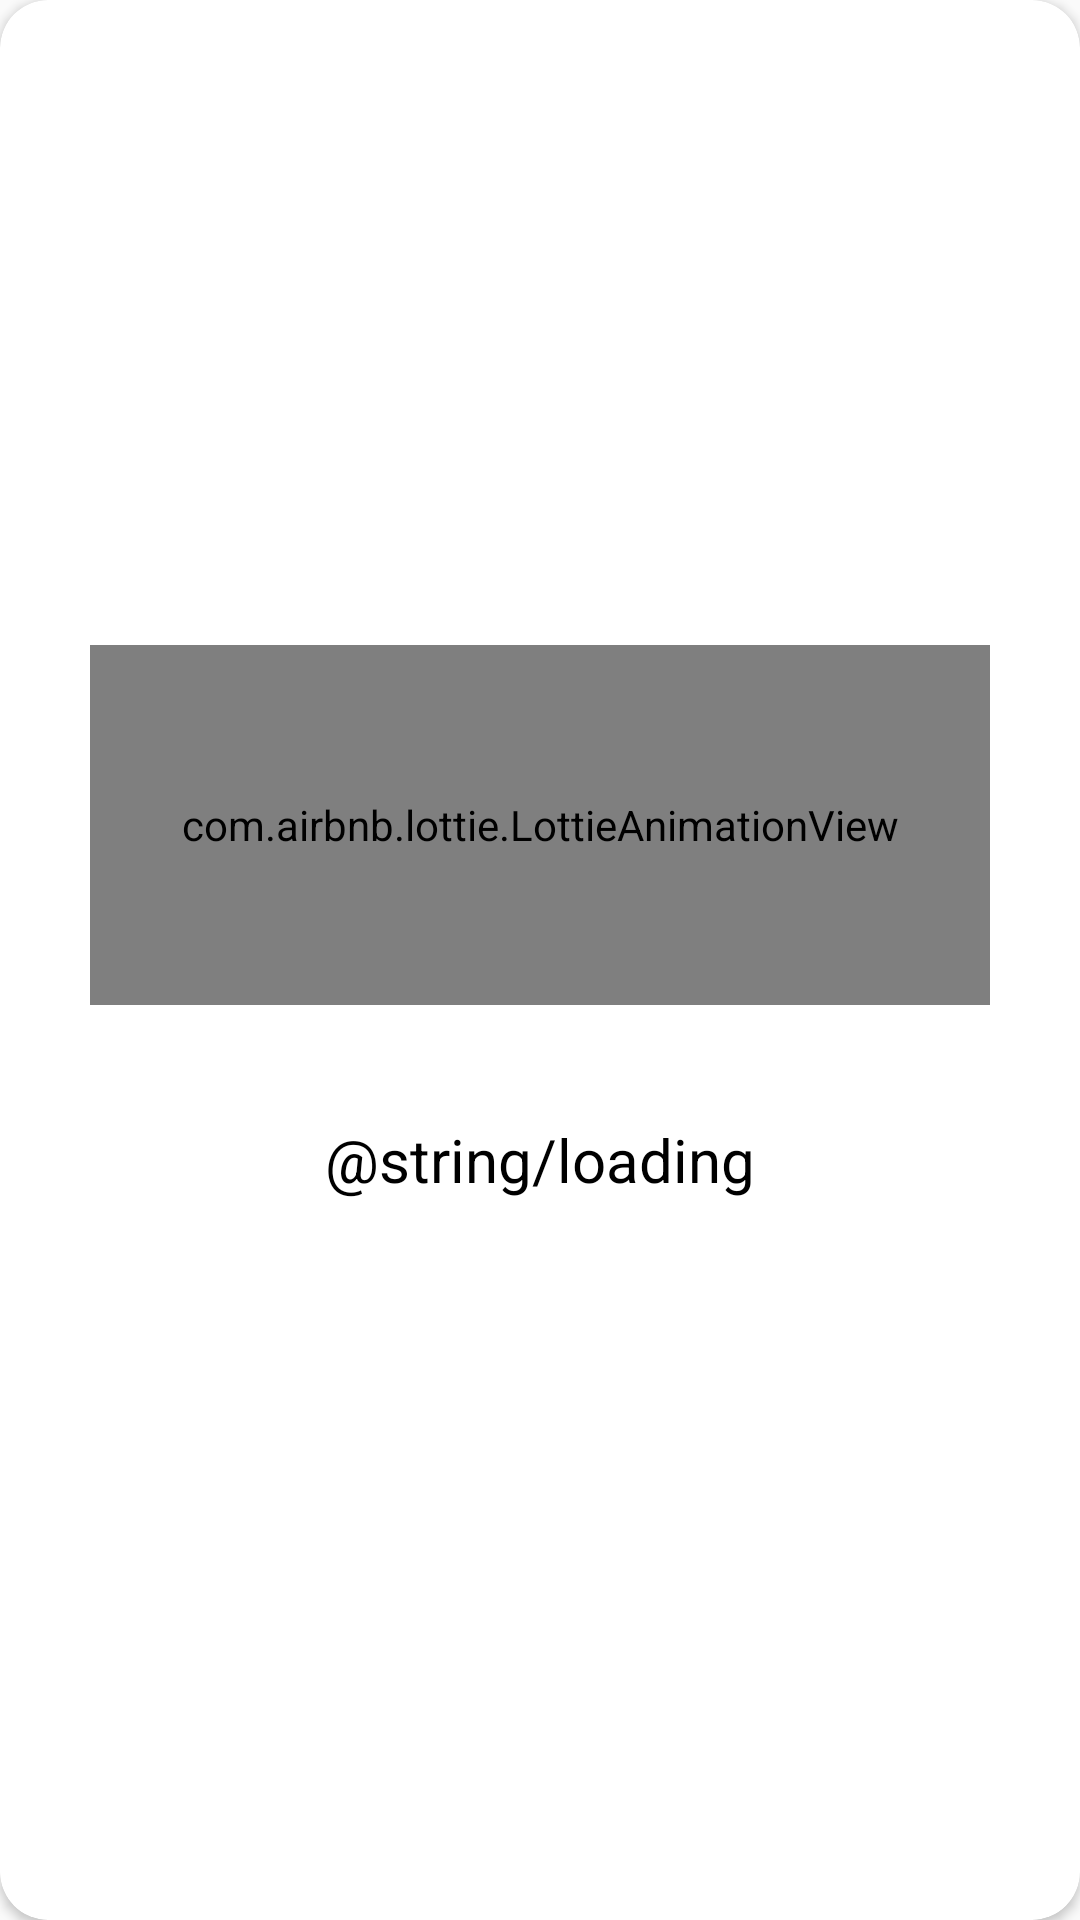

Android layout source for this screen:
<!-- AndroidManifest.xml: application theme AppTheme -->
<!-- res/layout/fragment_loading_view.xml -->
<layout
    xmlns:android="http://schemas.android.com/apk/res/android"
    xmlns:app="http://schemas.android.com/apk/res-auto">

    <androidx.cardview.widget.CardView
        android:id="@+id/loadingViewCard"
        android:layout_width="wrap_content"
        android:layout_height="wrap_content"
        android:layout_gravity="center"
        app:cardCornerRadius="16dp">

        <LinearLayout
            android:id="@+id/llProgressBar"
            android:layout_width="300dp"
            android:layout_height="250dp"
            android:background="@android:color/white"
            android:layout_gravity="center"
            android:orientation="vertical">

            <com.airbnb.lottie.LottieAnimationView
                android:id="@+id/lottieProgressBar"
                android:layout_width="match_parent"
                android:layout_height="120dp"
                android:layout_marginTop="20dp"
                android:layout_gravity="center"
                app:lottie_autoPlay="true"
                app:lottie_fileName="loading.json"
                app:lottie_loop="true" />

            <TextView
                android:id="@+id/progressTextView"
                android:layout_width="wrap_content"
                android:layout_height="50dp"
                android:layout_gravity="center"
                android:layout_marginTop="30dp"
                android:padding="8dp"
                android:text="@string/loading"
                android:textColor="@android:color/black"
                android:textSize="20sp" />
        </LinearLayout>
    </androidx.cardview.widget.CardView>
</layout>
<!-- resources referenced by this layout -->
<resources>
  <style name="AppTheme" parent="Theme.AppCompat.Light.DarkActionBar">
          
          <item name="colorPrimary">@color/colorPrimary</item>
          <item name="colorPrimaryDark">@color/colorPrimaryDark</item>
          <item name="colorAccent">@color/colorAccent</item>
      </style>
  <color name="colorPrimary">#9e9d24</color>
  <color name="colorPrimaryDark">#6c6f00</color>
  <color name="colorAccent">#d2ce56</color>
</resources>
